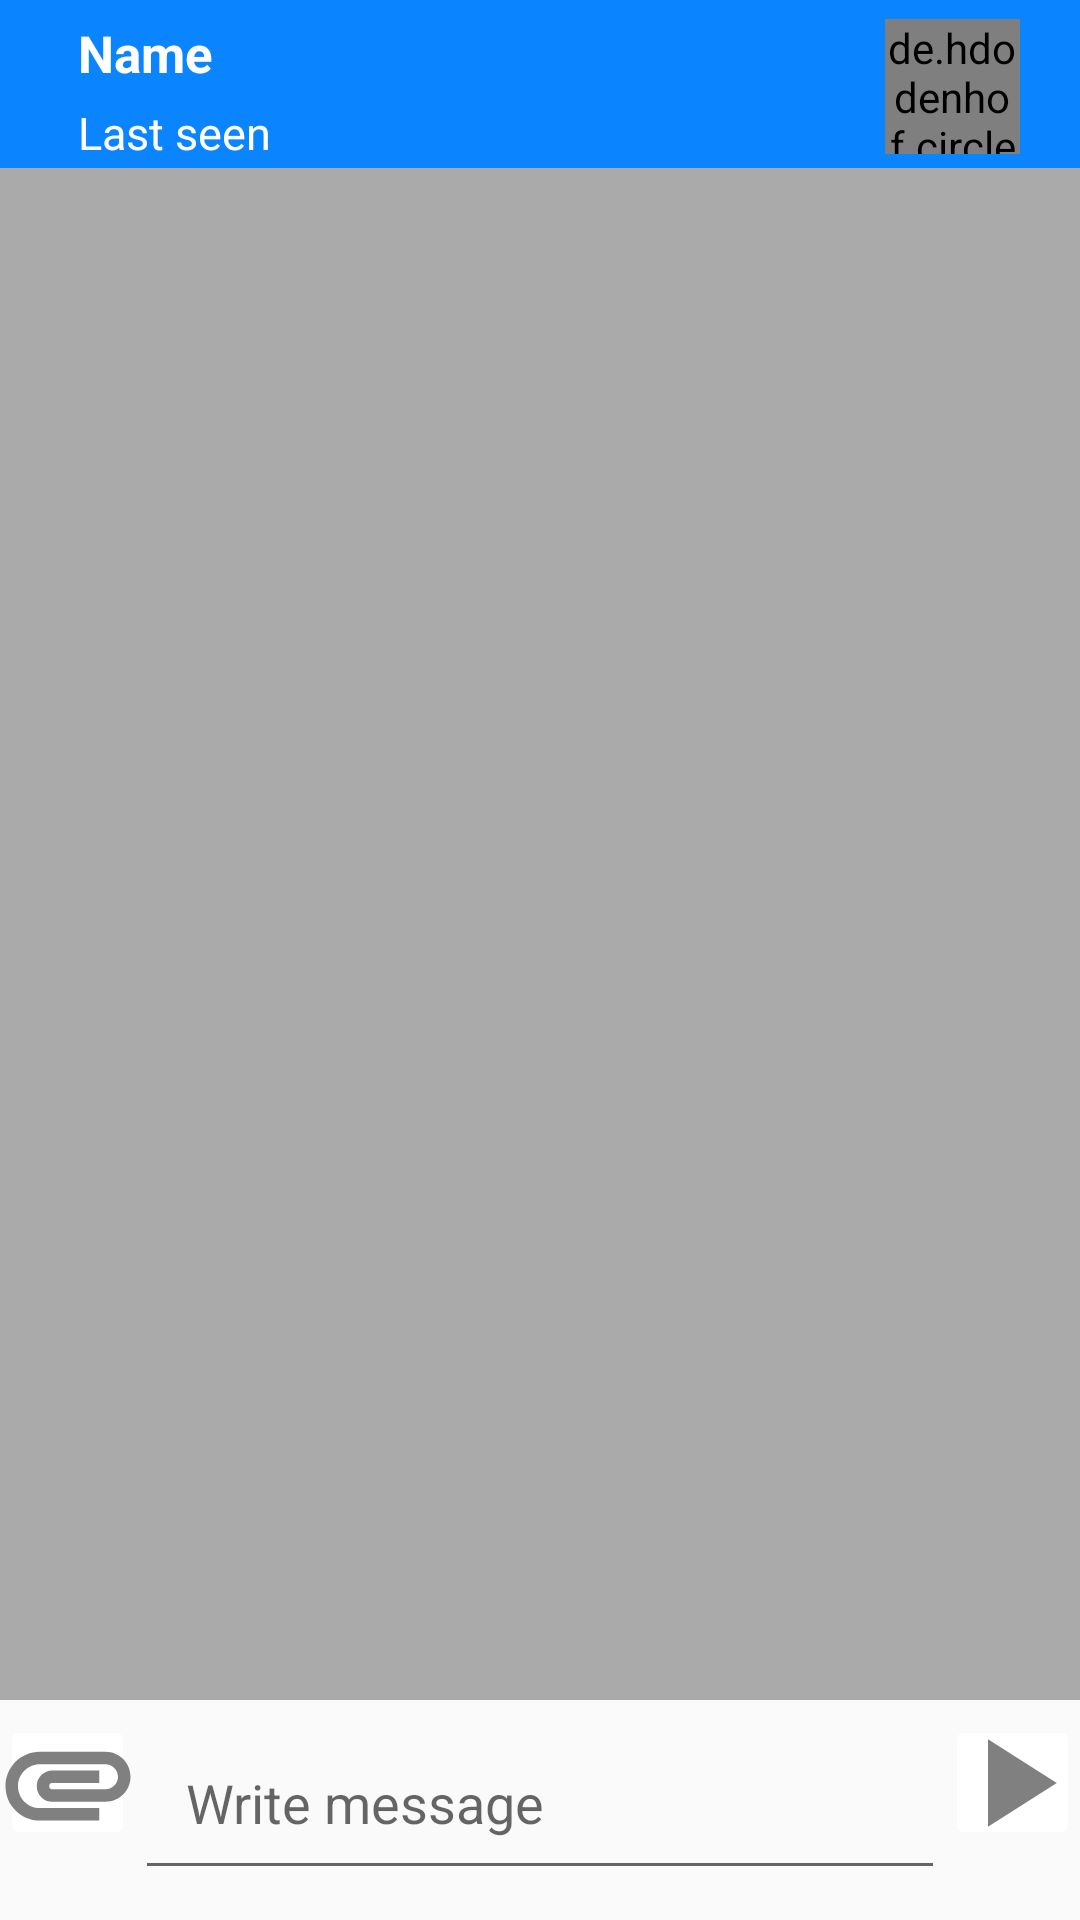

The Android layout XML behind this screen, and the referenced resources:
<!-- AndroidManifest.xml: application theme AppTheme -->
<!-- res/layout/activity_chats.xml -->
<?xml version="1.0" encoding="utf-8"?>
<RelativeLayout xmlns:android="http://schemas.android.com/apk/res/android"
    xmlns:app="http://schemas.android.com/apk/res-auto"
    xmlns:tools="http://schemas.android.com/tools"
    android:layout_width="match_parent"
    android:layout_height="match_parent"
    tools:context=".Activities.ChatsActivity">

    <include
        android:id="@+id/chat_bar_layout"
        layout="@layout/custom_chats_layout"
        android:layout_height="wrap_content"
        android:layout_width="match_parent"
        android:layout_alignParentTop="true">
    </include>



    <androidx.recyclerview.widget.RecyclerView
        android:layout_width="match_parent"
        android:layout_height="match_parent"
        android:layout_above="@id/linear_layout"
        android:layout_below="@id/chat_bar_layout"
        android:id="@+id/private_messages_list_of_users"
        android:background="@android:color/darker_gray" />



    <LinearLayout
        android:layout_width="match_parent"
        android:layout_height="wrap_content"
        android:orientation="horizontal"
        android:id="@+id/linear_layout"
        android:layout_alignParentBottom="true"
        android:layout_alignParentStart="true"
        android:layout_marginBottom="10dp"
        android:layout_marginTop="5dp">

        <ImageButton
            android:layout_width="45dp"
            android:layout_height="45dp"
            android:src="@drawable/attachment"
            android:id="@+id/send_files_btn"
            android:backgroundTint="@color/white"/>


        <EditText
            android:layout_width="0dp"
            android:layout_height="wrap_content"
            android:id="@+id/input_private_message"
            android:hint="Write message"
            android:padding="17dp"
            android:gravity="center_vertical"
            android:layout_weight="1"/>

        <ImageButton
            android:layout_width="45dp"
            android:layout_height="45dp"
            android:src="@drawable/send_button"
            android:id="@+id/send_message_btn"
            android:backgroundTint="@color/white"/>


    </LinearLayout>

</RelativeLayout>
<!-- res/layout/custom_chats_layout.xml (included above) -->
<?xml version="1.0" encoding="utf-8"?>
<androidx.appcompat.widget.Toolbar
    xmlns:android="http://schemas.android.com/apk/res/android"
    android:background="@color/colorPrimary"
    android:layout_width="match_parent"
    android:layout_height="wrap_content"
    android:theme="@style/ThemeOverlay.AppCompat.Dark.ActionBar">


    <RelativeLayout
        android:layout_width="match_parent"
        android:layout_height="wrap_content">

        <RelativeLayout
            android:layout_width="wrap_content"
            android:layout_height="wrap_content"
            android:id="@+id/relLayout">

            <de.hdodenhof.circleimageview.CircleImageView
                android:layout_width="45dp"
                android:layout_height="45dp"
                android:src="@drawable/default_profile_picture"
                android:id="@+id/custom_profile_image"
                android:cropToPadding="true"
                android:layout_marginTop="5dp"
                android:layout_alignParentEnd="true"
                android:layout_marginEnd="20dp"/>


            <TextView
                android:layout_width="wrap_content"
                android:layout_height="wrap_content"
                android:id="@+id/custom_profile_name"
                android:text="Name"
                android:textColor="@color/white"
                android:textStyle="bold"
                android:layout_marginTop="5dp"
                android:textSize="17sp"
                android:layout_alignParentStart="true"
                android:layout_marginStart="10dp"/>


            <TextView
                android:layout_width="wrap_content"
                android:layout_height="wrap_content"
                android:id="@+id/custom_user_last_seen"
                android:layout_below="@+id/custom_profile_name"
                android:text="Last seen"
                android:textColor="@color/white"
                android:layout_marginTop="5dp"
                android:textSize="15sp"
                android:layout_marginStart="10dp"/>

        </RelativeLayout>


    </RelativeLayout>


</androidx.appcompat.widget.Toolbar>
<!-- resources referenced by this layout -->
<resources>
  <color name="colorPrimary">#0a84ff</color>
  <color name="white">#ffffff</color>
  <!-- drawable attachment (drawable) -->
  <vector android:height="50dp" android:tint="#808080"
      android:viewportHeight="24.0" android:viewportWidth="24.0"
      android:width="50dp" xmlns:android="http://schemas.android.com/apk/res/android">
      <path android:fillColor="#FF000000" android:pathData="M2,12.5C2,9.46 4.46,7 7.5,7H18c2.21,0 4,1.79 4,4s-1.79,4 -4,4H9.5C8.12,15 7,13.88 7,12.5S8.12,10 9.5,10H17v2H9.41c-0.55,0 -0.55,1 0,1H18c1.1,0 2,-0.9 2,-2s-0.9,-2 -2,-2H7.5C5.57,9 4,10.57 4,12.5S5.57,16 7.5,16H17v2H7.5C4.46,18 2,15.54 2,12.5z"/>
  </vector>
  <!-- drawable default_profile_picture (drawable-v24) -->
  <vector android:height="250dp" android:tint="#808080"
      android:viewportHeight="24.0" android:viewportWidth="24.0"
      android:width="250dp" xmlns:android="http://schemas.android.com/apk/res/android">
      <path android:fillColor="#FF000000" android:pathData="M12,12c2.21,0 4,-1.79 4,-4s-1.79,-4 -4,-4 -4,1.79 -4,4 1.79,4 4,4zM12,14c-2.67,0 -8,1.34 -8,4v2h16v-2c0,-2.66 -5.33,-4 -8,-4z"/>
  </vector>
  <!-- drawable send_button (drawable-v24) -->
  <vector android:height="50dp" android:tint="#808080"
      android:viewportHeight="24.0" android:viewportWidth="24.0"
      android:width="50dp" xmlns:android="http://schemas.android.com/apk/res/android">
      <path android:fillColor="#FF000000" android:pathData="M8,5v14l11,-7z"/>
  </vector>
  <style name="AppTheme" parent="Theme.AppCompat.Light.NoActionBar">
          
          <item name="colorPrimary">@color/colorPrimary</item>
          <item name="colorPrimaryDark">@color/colorPrimaryDark</item>
          <item name="colorAccent">@color/colorAccent</item>
      </style>
  <color name="colorPrimaryDark">#007bff</color>
  <color name="colorAccent">#fff</color>
</resources>
